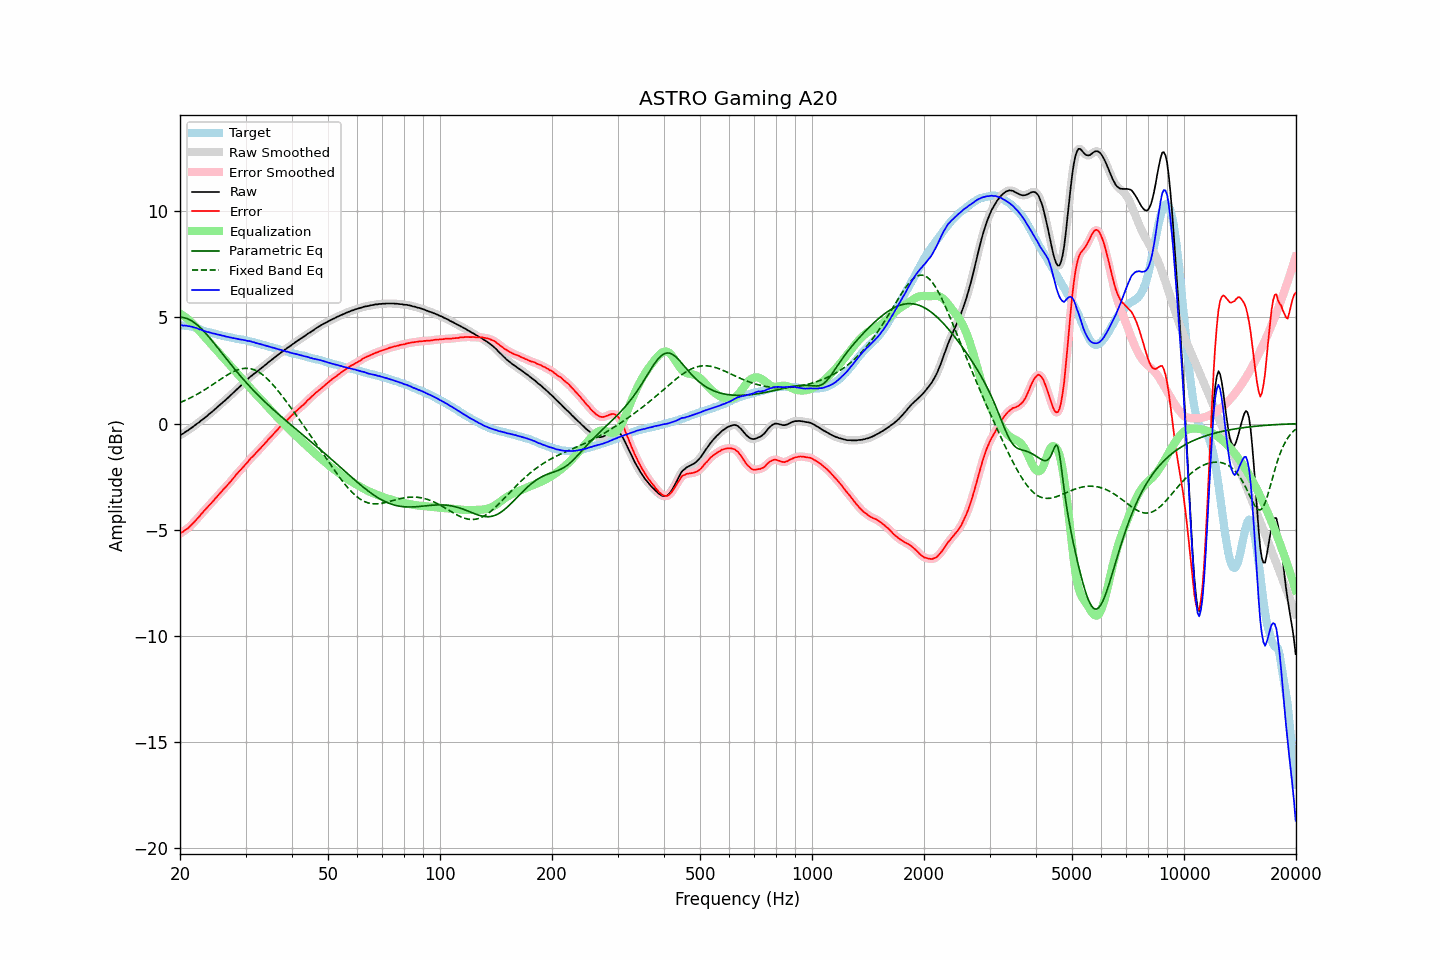

The data file committed next to this chart (first rows):
frequency, raw, error, smoothed, error_smoothed, equalization, parametric_eq, fixed_band_eq, equalized_raw, equalized_smoothed, target
20.00, -0.55, -5.19, -0.55, -5.18, 5.18, 5.01, 0.99, 4.63, 4.63, 4.63
20.20, -0.50, -5.13, -0.51, -5.13, 5.14, 5.00, 1.02, 4.63, 4.63, 4.62
20.40, -0.47, -5.09, -0.46, -5.09, 5.09, 4.99, 1.05, 4.61, 4.62, 4.62
20.61, -0.41, -5.03, -0.42, -5.03, 5.03, 4.98, 1.09, 4.62, 4.62, 4.61
20.81, -0.36, -4.97, -0.37, -4.98, 4.98, 4.96, 1.12, 4.61, 4.61, 4.61
21.02, -0.32, -4.93, -0.32, -4.92, 4.91, 4.93, 1.16, 4.59, 4.60, 4.61
21.23, -0.26, -4.85, -0.27, -4.86, 4.85, 4.89, 1.19, 4.58, 4.58, 4.59
21.44, -0.21, -4.78, -0.21, -4.79, 4.78, 4.85, 1.23, 4.57, 4.57, 4.57
21.66, -0.15, -4.70, -0.15, -4.70, 4.70, 4.80, 1.27, 4.55, 4.55, 4.55
21.87, -0.10, -4.62, -0.10, -4.62, 4.63, 4.75, 1.31, 4.52, 4.53, 4.52
22.09, -0.03, -4.53, -0.04, -4.54, 4.54, 4.69, 1.35, 4.51, 4.50, 4.50
22.31, 0.02, -4.46, 0.02, -4.46, 4.46, 4.63, 1.39, 4.48, 4.48, 4.48
22.54, 0.07, -4.38, 0.07, -4.38, 4.37, 4.56, 1.44, 4.44, 4.45, 4.45
22.76, 0.14, -4.28, 0.13, -4.29, 4.29, 4.49, 1.48, 4.42, 4.42, 4.42
22.99, 0.19, -4.20, 0.19, -4.20, 4.20, 4.41, 1.53, 4.39, 4.39, 4.39
23.22, 0.25, -4.11, 0.25, -4.11, 4.12, 4.33, 1.58, 4.36, 4.37, 4.36
23.45, 0.31, -4.03, 0.31, -4.03, 4.03, 4.25, 1.62, 4.34, 4.34, 4.34
23.69, 0.37, -3.95, 0.37, -3.95, 3.95, 4.17, 1.67, 4.32, 4.32, 4.32
23.92, 0.44, -3.86, 0.43, -3.87, 3.87, 4.08, 1.72, 4.30, 4.30, 4.30
24.16, 0.50, -3.79, 0.50, -3.79, 3.78, 3.99, 1.77, 4.28, 4.28, 4.29
24.40, 0.56, -3.71, 0.56, -3.70, 3.70, 3.90, 1.82, 4.26, 4.26, 4.27
24.65, 0.63, -3.62, 0.63, -3.62, 3.62, 3.80, 1.87, 4.24, 4.24, 4.25
24.89, 0.70, -3.53, 0.69, -3.53, 3.53, 3.71, 1.92, 4.23, 4.22, 4.22
25.14, 0.76, -3.45, 0.76, -3.44, 3.45, 3.61, 1.97, 4.20, 4.21, 4.20
25.39, 0.83, -3.36, 0.83, -3.36, 3.36, 3.52, 2.02, 4.19, 4.19, 4.18
25.65, 0.90, -3.28, 0.89, -3.27, 3.28, 3.42, 2.08, 4.17, 4.17, 4.17
25.91, 0.96, -3.19, 0.96, -3.19, 3.19, 3.32, 2.13, 4.15, 4.15, 4.14
26.16, 1.03, -3.10, 1.02, -3.11, 3.11, 3.23, 2.17, 4.14, 4.13, 4.13
26.43, 1.09, -3.03, 1.09, -3.02, 3.02, 3.13, 2.22, 4.11, 4.11, 4.11
26.69, 1.16, -2.94, 1.16, -2.94, 2.94, 3.04, 2.27, 4.10, 4.10, 4.10
26.96, 1.23, -2.86, 1.22, -2.86, 2.85, 2.94, 2.32, 4.08, 4.08, 4.08
27.23, 1.30, -2.77, 1.29, -2.77, 2.77, 2.85, 2.36, 4.06, 4.06, 4.07
27.50, 1.37, -2.68, 1.37, -2.68, 2.68, 2.75, 2.40, 4.04, 4.05, 4.05
27.77, 1.44, -2.59, 1.44, -2.59, 2.59, 2.66, 2.44, 4.03, 4.03, 4.03
28.05, 1.52, -2.50, 1.51, -2.50, 2.50, 2.56, 2.47, 4.02, 4.02, 4.02
28.33, 1.59, -2.40, 1.59, -2.41, 2.42, 2.47, 2.50, 4.00, 4.00, 3.99
28.62, 1.66, -2.32, 1.66, -2.32, 2.33, 2.38, 2.53, 3.98, 3.98, 3.98
28.90, 1.73, -2.25, 1.73, -2.24, 2.24, 2.29, 2.56, 3.97, 3.97, 3.97
29.19, 1.80, -2.16, 1.80, -2.16, 2.16, 2.20, 2.58, 3.95, 3.96, 3.95
29.48, 1.88, -2.08, 1.87, -2.07, 2.07, 2.12, 2.59, 3.95, 3.94, 3.95
29.78, 1.95, -1.99, 1.94, -1.99, 1.99, 2.03, 2.60, 3.93, 3.93, 3.93
30.08, 2.02, -1.91, 2.01, -1.91, 1.90, 1.95, 2.60, 3.92, 3.91, 3.92
30.38, 2.08, -1.82, 2.08, -1.81, 1.82, 1.86, 2.60, 3.89, 3.90, 3.90
30.68, 2.16, -1.72, 2.15, -1.73, 1.73, 1.78, 2.59, 3.89, 3.88, 3.88
30.99, 2.23, -1.63, 2.22, -1.64, 1.65, 1.70, 2.58, 3.88, 3.87, 3.86
31.30, 2.28, -1.57, 2.28, -1.56, 1.57, 1.62, 2.56, 3.84, 3.85, 3.85
31.61, 2.35, -1.49, 2.34, -1.49, 1.49, 1.54, 2.54, 3.83, 3.83, 3.84
31.93, 2.40, -1.41, 2.40, -1.41, 1.41, 1.46, 2.50, 3.80, 3.80, 3.80
32.24, 2.46, -1.33, 2.46, -1.33, 1.33, 1.38, 2.47, 3.78, 3.78, 3.78
32.57, 2.52, -1.25, 2.52, -1.25, 1.25, 1.31, 2.42, 3.76, 3.76, 3.76
32.89, 2.58, -1.17, 2.58, -1.17, 1.17, 1.23, 2.38, 3.74, 3.74, 3.75
33.22, 2.64, -1.08, 2.64, -1.09, 1.09, 1.16, 2.32, 3.72, 3.72, 3.72
33.55, 2.70, -1.01, 2.70, -1.01, 1.00, 1.08, 2.26, 3.70, 3.70, 3.71
33.89, 2.76, -0.92, 2.76, -0.92, 0.92, 1.01, 2.20, 3.68, 3.68, 3.68
34.23, 2.82, -0.85, 2.82, -0.84, 0.84, 0.94, 2.13, 3.65, 3.66, 3.66
34.57, 2.89, -0.75, 2.88, -0.75, 0.75, 0.87, 2.06, 3.64, 3.64, 3.63
34.92, 2.95, -0.66, 2.95, -0.67, 0.67, 0.80, 1.98, 3.62, 3.62, 3.61
35.27, 3.01, -0.59, 3.01, -0.59, 0.59, 0.73, 1.90, 3.59, 3.59, 3.60
35.62, 3.07, -0.51, 3.07, -0.51, 0.50, 0.66, 1.81, 3.57, 3.57, 3.58
35.97, 3.13, -0.42, 3.13, -0.43, 0.42, 0.59, 1.72, 3.55, 3.55, 3.54
... 635 more rows
